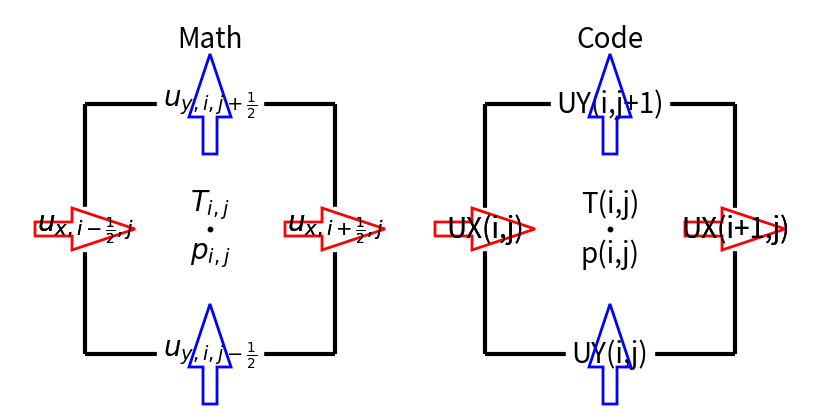

Here is the Python script that generated this plot: (Note: this script raises an exception after producing the figure.)
import os
import numpy as np
import matplotlib
matplotlib.use("Agg")
from matplotlib import pyplot
from matplotlib import patches

is_periodic_x = False

isize = "isize"
jsize = "jsize"

def staggered1():
    matplotlib.rcParams["font.size"] = 20
    fig = pyplot.figure(figsize=(8, 4))
    ax = pyplot.Axes(fig, [0, 0, 1, 1])
    ax.set_axis_off()
    fig.add_axes(ax)
    ax.text(1., 1.85, "Math", ha="center", va="center")
    ax.text(3., 1.85, "Code", ha="center", va="center")
    offsets = (
            {"x": 0.5, "y": 0.4},
            {"x": 2.5, "y": 0.4},
    )
    for cnt, offset in enumerate(offsets):
        xs = [offset["x"]-0.125, offset["x"]+1.125]
        ys = [offset["y"]-0.125, offset["y"]+1.125]
        ax.vlines(xs, ys[0], ys[1], colors="#000000", linestyles="-")
        ax.hlines(ys, xs[0], xs[1], colors="#000000", linestyles="-")
        # p and T
        x = 0.5 * xs[0] + 0.5 * xs[1]
        y = 0.5 * ys[0] + 0.5 * ys[1]
        ax.scatter([x], [y], c="#000000", s=10)
        if 0 == cnt:
            ax.text(x, y+0.125, "$T_{i,j}$", ha="center", va="center")
            ax.text(x, y-0.125, "$p_{i,j}$", ha="center", va="center")
        else:
            ax.text(x, y+0.125, "T(i,j)", ha="center", va="center")
            ax.text(x, y-0.125, "p(i,j)", ha="center", va="center")
        # arrows
        arrow_length = 0.5
        # x
        y = 0.5 * ys[0] + 0.5 * ys[1]
        ax.arrow(xs[0]-0.5*arrow_length, y, arrow_length, 0., width=0.07, length_includes_head=True, edgecolor="#FF0000", facecolor="none", linewidth=2., zorder=20.)
        ax.arrow(xs[1]-0.5*arrow_length, y, arrow_length, 0., width=0.07, length_includes_head=True, edgecolor="#FF0000", facecolor="none", linewidth=2., zorder=20.)
        for bgc, zorder in zip(["#FFFFFF", "none"], [10., 30.]):
            if 0 == cnt:
                ax.text(xs[0], y, "$u_{x,i-\\frac{1}{2},j}$", zorder=zorder, ha="center", va="center", backgroundcolor=bgc)
                ax.text(xs[1], y, "$u_{x,i+\\frac{1}{2},j}$", zorder=zorder, ha="center", va="center", backgroundcolor=bgc)
            else:
                ax.text(xs[0], y, "UX(i,j)",   zorder=zorder, ha="center", va="center", backgroundcolor=bgc)
                ax.text(xs[1], y, "UX(i+1,j)", zorder=zorder, ha="center", va="center", backgroundcolor=bgc)
        # y
        x = 0.5 * xs[0] + 0.5 * xs[1]
        ax.arrow(x, ys[0]-0.5*arrow_length, 0., arrow_length, width=0.07, length_includes_head=True, edgecolor="#0000FF", facecolor="none", linewidth=2., zorder=20.)
        ax.arrow(x, ys[1]-0.5*arrow_length, 0., arrow_length, width=0.07, length_includes_head=True, edgecolor="#0000FF", facecolor="none", linewidth=2., zorder=20.)
        if 0 == cnt:
            ax.text(x, ys[0], "$u_{y,i,j-\\frac{1}{2}}$", zorder=10., ha="center", va="center", backgroundcolor="#FFFFFF")
            ax.text(x, ys[1], "$u_{y,i,j+\\frac{1}{2}}$", zorder=10., ha="center", va="center", backgroundcolor="#FFFFFF")
        else:
            ax.text(x, ys[0], "UY(i,j)",   zorder=10., ha="center", va="center", backgroundcolor="#FFFFFF")
            ax.text(x, ys[1], "UY(i,j+1)", zorder=10., ha="center", va="center", backgroundcolor="#FFFFFF")
    keywords = {
            "aspect": "equal",
            "xlabel": "",
            "ylabel": "",
            "xlim": [0., 4.],
            "ylim": [0., 2.],
            "xticks": [],
            "yticks": [],
    }
    ax.set(**keywords)
    abspath = os.path.realpath(__file__)
    dirname = os.path.dirname(abspath)
    filename = f"{dirname}/staggered1.png"
    print(filename)
    pyplot.savefig(filename)
    pyplot.close()

def gen_ax(sizes):
    matplotlib.rcParams["font.size"] = 15
    fig = pyplot.figure(figsize=(8, 8))
    ax = pyplot.Axes(fig, [0, 0, 1, 1])
    ax.set_axis_off()
    fig.add_axes(ax)
    keywords = {
            "aspect": "equal",
            "xlabel": "",
            "ylabel": "",
            "xlim": [-3, 11.],
            "ylim": [-3, 11.],
            "xticks": [],
            "yticks": [],
    }
    # water
    ax.add_patch(patches.Rectangle((0., 0.), sizes[0], sizes[1], color="#00FFFF"))
    if not is_periodic_x:
        # walls
        ax.add_patch(patches.Rectangle((-1., -1.), 1., 2.+sizes[1], color="#888888"))
        ax.add_patch(patches.Rectangle((sizes[0], -1.), 1., 2.+sizes[1], color="#888888"))
    # grid lines
    offsets = [-1., 3., 7.]
    for yoffset in offsets:
        ys = np.array([0., 1., 2., 3.])
        ys += yoffset
        for xoffset in offsets:
            xs = np.array([0., 1., 2., 3.])
            xs += xoffset
            ax.vlines(xs, ys[0], ys[-1], colors="#000000", linestyles="-")
            ax.hlines(ys, xs[0], xs[-1], colors="#000000", linestyles="-")
    ax.set(**keywords)
    return ax

def get_xparams(is_face, size):
    if is_face:
        if is_periodic_x:
            xs = np.arange(-1.0, size+1.0, 1)
            xlabels = (
                    "0",
                    "1",
                    "2",
                    "3",
                    "i-1",
                    "i",
                    "i+1",
                    "i+2",
                    f"{isize}-1",
                    f"{isize}",
                    f"{isize}+1",
            )
        else:
            xs = np.arange(0.0, size+1.0, 1)
            xlabels = (
                    "1",
                    "2",
                    "3",
                    "i-1",
                    "i",
                    "i+1",
                    "i+2",
                    f"{isize}-1",
                    f"{isize}",
                    f"{isize}+1",
            )
    else:
        if is_periodic_x:
            xs = np.arange(-1, size+1, 1) + 0.5
        else:
            xs = np.arange(0, size, 1) + 0.5
            xs = np.append(0., xs)
            xs = np.append(xs, size)
        xlabels = (
                "0",
                "1",
                "2",
                "dummy",
                "i-1",
                "i",
                "i+1",
                "dummy",
                f"{isize}-1",
                f"{isize}",
                f"{isize}+1",
        )
    return xs, xlabels

def get_yparams(is_face, size):
    if is_face:
        ys = np.arange(0, size+3, 1) - 1.
        ylabels = (
                "0",
                "1",
                "2",
                "dummy",
                "j-1",
                "j",
                "j+1",
                "dummy",
                f"{jsize}-1",
                f"{jsize}",
                f"{jsize}+1",
        )
    else:
        ys = np.arange(0, size+3, 1) - 0.5
        ylabels = (
                "0",
                "1",
                "2",
                "dummy",
                "j-1",
                "j",
                "j+1",
                "dummy",
                f"{jsize}-1",
                f"{jsize}",
                f"{jsize}+1",
        )
    return ys, ylabels

def attach_labels(ax, xs, ys, xlabels, ylabels):
    for cnt, (x, xlabel) in enumerate(zip(xs, xlabels)):
        if "dummy" == xlabel:
            continue
        y = -2. + 0.5 * (cnt % 2)
        ax.text(x, y, xlabel, ha="center", va="center")
    for cnt, (y, ylabel) in enumerate(zip(ys, ylabels)):
        if "dummy" == ylabel:
            continue
        x = -2.
        ax.text(x, y, ylabel, ha="center", va="center")

def get_grid(xs, ys, xlabels, ylabels):
    arrow_length = 0.5
    scale = 0.7
    qxs = list()
    qys = list()
    for cnt, (y, ylabel) in enumerate(zip(ys, ylabels)):
        for cnt, (x, xlabel) in enumerate(zip(xs, xlabels)):
            if "dummy" == ylabel or "dummy" == xlabel:
                continue
            qxs.append(x)
            qys.append(y)
    return arrow_length, scale, np.array(qxs), np.array(qys)

def staggered2(sizes):
    ax = gen_ax(sizes)
    xs, xlabels = get_xparams(is_face=True,  size=sizes[0])
    ys, ylabels = get_yparams(is_face=False, size=sizes[1])
    attach_labels(ax, xs, ys, xlabels, ylabels)
    length, scale, qxs, qys = get_grid(xs, ys, xlabels, ylabels)
    qxs -= 0.5 * length
    qus = np.full(qxs.shape, length)
    qvs = np.full(qxs.shape, 0.0)
    ax.quiver(qxs, qys, qus, qvs, scale=0.7, scale_units="x", color="#FF0000", zorder=10.)
    if attach_cr:
        ax.text(0.5 * sizes[0], 0.5 * sizes[1], **cr_config)
    abspath = os.path.realpath(__file__)
    dirname = os.path.dirname(abspath)
    filename = f"{dirname}/staggered2.png"
    print(filename)
    pyplot.savefig(filename)
    pyplot.close()

def staggered3(sizes):
    ax = gen_ax(sizes)
    xs, xlabels = get_xparams(is_face=False, size=sizes[0])
    ys, ylabels = get_yparams(is_face=True,  size=sizes[1])
    attach_labels(ax, xs, ys, xlabels, ylabels)
    length, scale, qxs, qys = get_grid(xs, ys, xlabels, ylabels)
    qys -= 0.5 * length
    qus = np.full(qxs.shape, 0.0)
    qvs = np.full(qxs.shape, length)
    ax.quiver(qxs, qys, qus, qvs, scale=scale, scale_units="x", color="#0000FF", zorder=10.)
    if attach_cr:
        ax.text(0.5 * sizes[0], 0.5 * sizes[1], **cr_config)
    abspath = os.path.realpath(__file__)
    dirname = os.path.dirname(abspath)
    filename = f"{dirname}/staggered3.png"
    print(filename)
    pyplot.savefig(filename)
    pyplot.close()

def staggered4(sizes):
    ax = gen_ax(sizes)
    xs, xlabels = get_xparams(is_face=False, size=sizes[0])
    ys, ylabels = get_yparams(is_face=False, size=sizes[1])
    attach_labels(ax, xs, ys, xlabels, ylabels)
    _, _, xs, ys = get_grid(xs, ys, xlabels, ylabels)
    ax.scatter(xs, ys, color="#000000", s=20.)
    if attach_cr:
        ax.text(0.5 * sizes[0], 0.5 * sizes[1], **cr_config)
    abspath = os.path.realpath(__file__)
    dirname = os.path.dirname(abspath)
    filename = f"{dirname}/staggered4.png"
    print(filename)
    pyplot.savefig(filename)
    pyplot.close()

if __name__ == "__main__":
    attach_cr = False
    cr_config = {
        "s": "© 2024, Naoki Hori",
        "ha": "center",
        "va": "center",
        "size": "xx-large",
        "rotation": 44.78236,
        "color": "#aaaaaa",
    }
    matplotlib.rcParams["lines.linewidth"] = 3
    matplotlib.rcParams["axes.linewidth"] = 5
    staggered1()
    sizes = (9, 9)
    staggered2(sizes)
    staggered3(sizes)
    staggered4(sizes)

